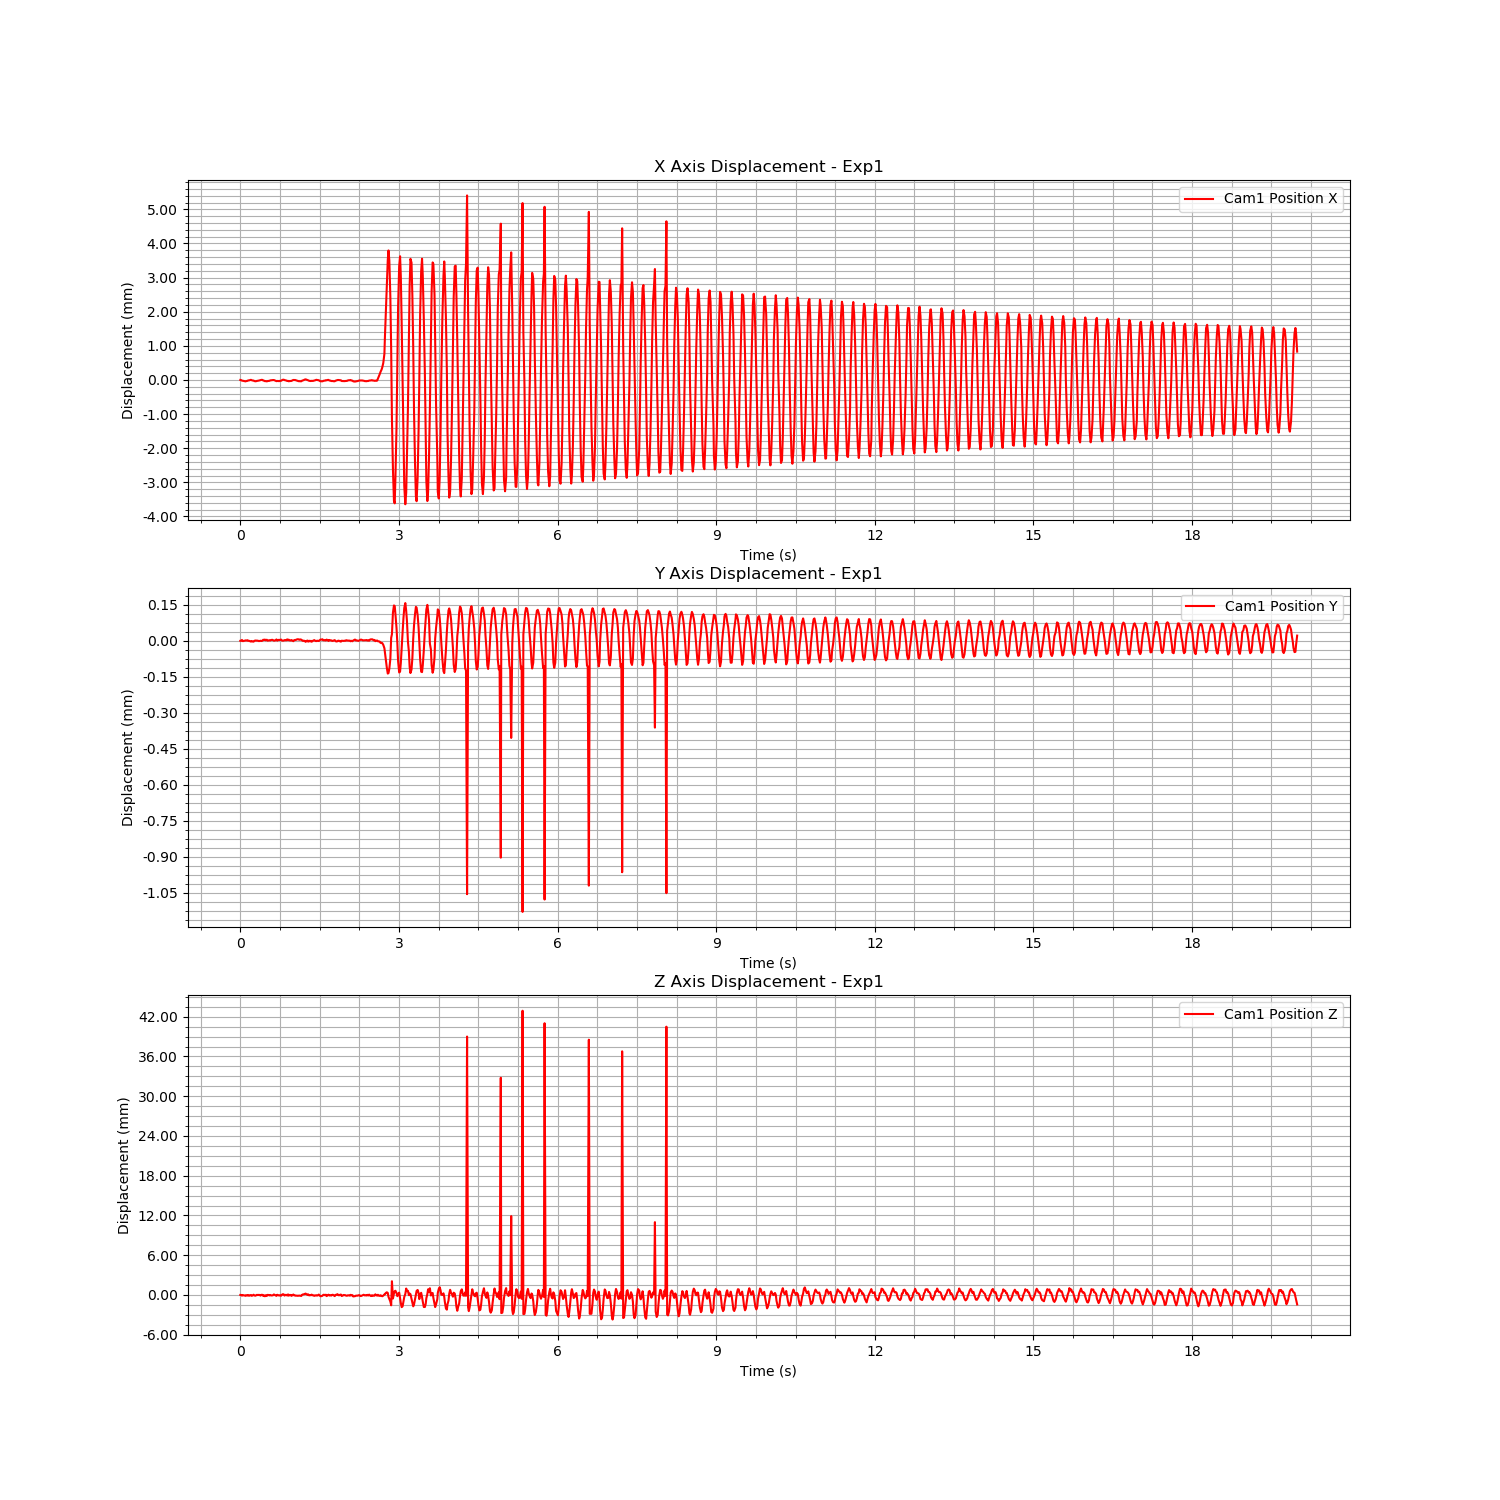

Source data for this figure (header and first rows):
Time (s), Cam1 Fiducial ID, Cam1 Position X, Cam1 Position Y, Cam1 Position Z, Cam1 Rotation X, Cam1 Rotation Y, Cam1 Rotation Z, Cam1 Rotation W
1722680836, 8, 0.04274, -0.01888, 0.804, -0.003193, -0.1639, -6.577933951704441e-05, 0.9865
1722680836, 8, 0.04273, -0.01888, 0.804, -0.003159, -0.164, -0.0001397, 0.9865
1722680836, 8, 0.04272, -0.01888, 0.8039, -0.003118, -0.1643, -0.0001369, 0.9864
1722680836, 8, 0.04271, -0.01888, 0.804, -0.003144, -0.1644, -0.000292, 0.9864
1722680836, 8, 0.0427, -0.01888, 0.8039, -0.003178, -0.1648, -0.0003112, 0.9863
1722680836, 8, 0.0427, -0.01888, 0.8039, -0.003095, -0.1648, 9.146240511968605e-05, 0.9863
1722680836, 8, 0.0427, -0.01888, 0.8038, -0.003166, -0.1652, 9.779121576708932e-05, 0.9863
1722680836, 8, 0.04271, -0.01888, 0.8039, -0.003205, -0.1648, -9.965566600676e-05, 0.9863
1722680836, 8, 0.04271, -0.01888, 0.8039, -0.003188, -0.1646, -0.0004466, 0.9864
1722680836, 8, 0.04272, -0.01888, 0.804, -0.00317, -0.1645, -0.0005621, 0.9864
1722680836, 8, 0.04272, -0.01888, 0.8039, -0.003246, -0.1644, -0.0004694, 0.9864
1722680836, 8, 0.04274, -0.01889, 0.8039, -0.003214, -0.1635, -0.0005544, 0.9865
1722680836, 8, 0.04274, -0.01889, 0.804, -0.003271, -0.1634, -0.0004113, 0.9865
1722680836, 8, 0.04273, -0.01888, 0.8038, -0.003213, -0.1642, -0.0002682, 0.9864
1722680836, 8, 0.04272, -0.01889, 0.8039, -0.003157, -0.1644, -0.0002821, 0.9864
1722680836, 8, 0.04272, -0.01889, 0.804, -0.003111, -0.1641, -0.0002009, 0.9864
1722680836, 8, 0.0427, -0.01888, 0.8039, -0.003145, -0.1649, -3.181401231857762e-05, 0.9863
1722680836, 8, 0.0427, -0.01888, 0.8039, -0.003152, -0.165, -7.550110677950231e-05, 0.9863
1722680836, 8, 0.0427, -0.01888, 0.8039, -0.003158, -0.165, 0.0001019, 0.9863
1722680836, 8, 0.04271, -0.01888, 0.804, -0.003175, -0.1647, -3.4098688204257414e-05, 0.9863
1722680836, 8, 0.04271, -0.01888, 0.8039, -0.003197, -0.1645, -0.0004833, 0.9864
1722680836, 8, 0.04272, -0.01888, 0.804, -0.003249, -0.1646, -0.0001344, 0.9864
1722680836, 8, 0.04273, -0.01888, 0.8039, -0.003254, -0.1644, -0.0001486, 0.9864
1722680836, 8, 0.04273, -0.01888, 0.8039, -0.003165, -0.1641, 0.0001863, 0.9864
1722680836, 8, 0.04274, -0.01888, 0.804, -0.003247, -0.1643, -3.123010737402796e-05, 0.9864
1722680836, 8, 0.04274, -0.01888, 0.804, -0.003233, -0.1642, -0.0002366, 0.9864
1722680836, 8, 0.04272, -0.01888, 0.8038, -0.003206, -0.1646, 0.0001181, 0.9864
1722680836, 8, 0.04271, -0.01888, 0.8039, -0.003204, -0.1645, 0.0002185, 0.9864
1722680836, 8, 0.0427, -0.01888, 0.8038, -0.003129, -0.1651, 1.5469798167343597e-05, 0.9863
1722680836, 8, 0.0427, -0.01888, 0.8039, -0.00316, -0.1648, 0.000316, 0.9863
1722680836, 8, 0.04269, -0.01888, 0.8038, -0.003157, -0.1652, 0.0001734, 0.9863
1722680836, 8, 0.04271, -0.01888, 0.804, -0.003187, -0.1646, 3.0027402008281867e-05, 0.9864
1722680836, 8, 0.04271, -0.01888, 0.804, -0.003147, -0.1648, -0.0002143, 0.9863
1722680836, 8, 0.04271, -0.01888, 0.8039, -0.003221, -0.1647, -3.8500444820108774e-05, 0.9863
1722680836, 8, 0.04272, -0.01888, 0.804, -0.003257, -0.1643, -0.0001821, 0.9864
1722680836, 8, 0.04273, -0.01888, 0.8039, -0.003319, -0.1642, -0.000445, 0.9864
1722680836, 8, 0.04274, -0.01888, 0.8039, -0.003252, -0.1641, -0.0003416, 0.9864
1722680836, 8, 0.04273, -0.01888, 0.8039, -0.003187, -0.1641, -2.5467693107933906e-05, 0.9864
1722680836, 8, 0.04273, -0.01888, 0.804, -0.003203, -0.1642, -7.822548669200266e-05, 0.9864
1722680836, 8, 0.04272, -0.01888, 0.804, -0.003223, -0.1643, -0.0001541, 0.9864
1722680836, 8, 0.04271, -0.01888, 0.8039, -0.003208, -0.1648, -0.0002068, 0.9863
1722680836, 8, 0.0427, -0.01888, 0.8038, -0.003138, -0.1653, -3.9828469223757755e-05, 0.9862
1722680836, 8, 0.04271, -0.01888, 0.804, -0.003182, -0.1647, 0.0001127, 0.9863
1722680837, 8, 0.0427, -0.01888, 0.8039, -0.003186, -0.1652, 0.0003367, 0.9863
1722680837, 8, 0.0427, -0.01888, 0.8039, -0.003154, -0.1651, 6.575539815430355e-05, 0.9863
1722680837, 8, 0.04271, -0.01888, 0.8039, -0.003218, -0.1649, -0.0001639, 0.9863
1722680837, 8, 0.04271, -0.01888, 0.8039, -0.003191, -0.1648, -0.000153, 0.9863
1722680837, 8, 0.04273, -0.01888, 0.804, -0.003145, -0.164, -2.038150147385859e-05, 0.9865
1722680837, 8, 0.04274, -0.01888, 0.8041, -0.00321, -0.1644, -0.0002088, 0.9864
1722680837, 8, 0.04274, -0.01888, 0.8041, -0.003204, -0.1639, -4.175710451895233e-05, 0.9865
1722680837, 8, 0.04273, -0.01888, 0.8039, -0.00325, -0.1645, -0.000205, 0.9864
1722680837, 8, 0.04273, -0.01888, 0.804, -0.00318, -0.164, -7.95437670898527e-05, 0.9865
1722680837, 8, 0.04272, -0.01888, 0.804, -0.003264, -0.1644, -0.0003516, 0.9864
1722680837, 8, 0.04271, -0.01888, 0.8039, -0.003139, -0.1648, -0.0001494, 0.9863
1722680837, 8, 0.04271, -0.01888, 0.804, -0.003163, -0.1647, 0.0001338, 0.9863
1722680837, 8, 0.0427, -0.01888, 0.8039, -0.003149, -0.1651, 0.00025, 0.9863
1722680837, 8, 0.0427, -0.01888, 0.804, -0.00318, -0.1647, -0.0001424, 0.9863
1722680837, 8, 0.04271, -0.01888, 0.8039, -0.003182, -0.1648, -0.0001807, 0.9863
1722680837, 8, 0.04271, -0.01888, 0.8038, -0.003208, -0.1647, -0.0006946, 0.9863
1722680837, 8, 0.04272, -0.01888, 0.8039, -0.003203, -0.1644, -0.0004483, 0.9864
... 1,137 more rows
